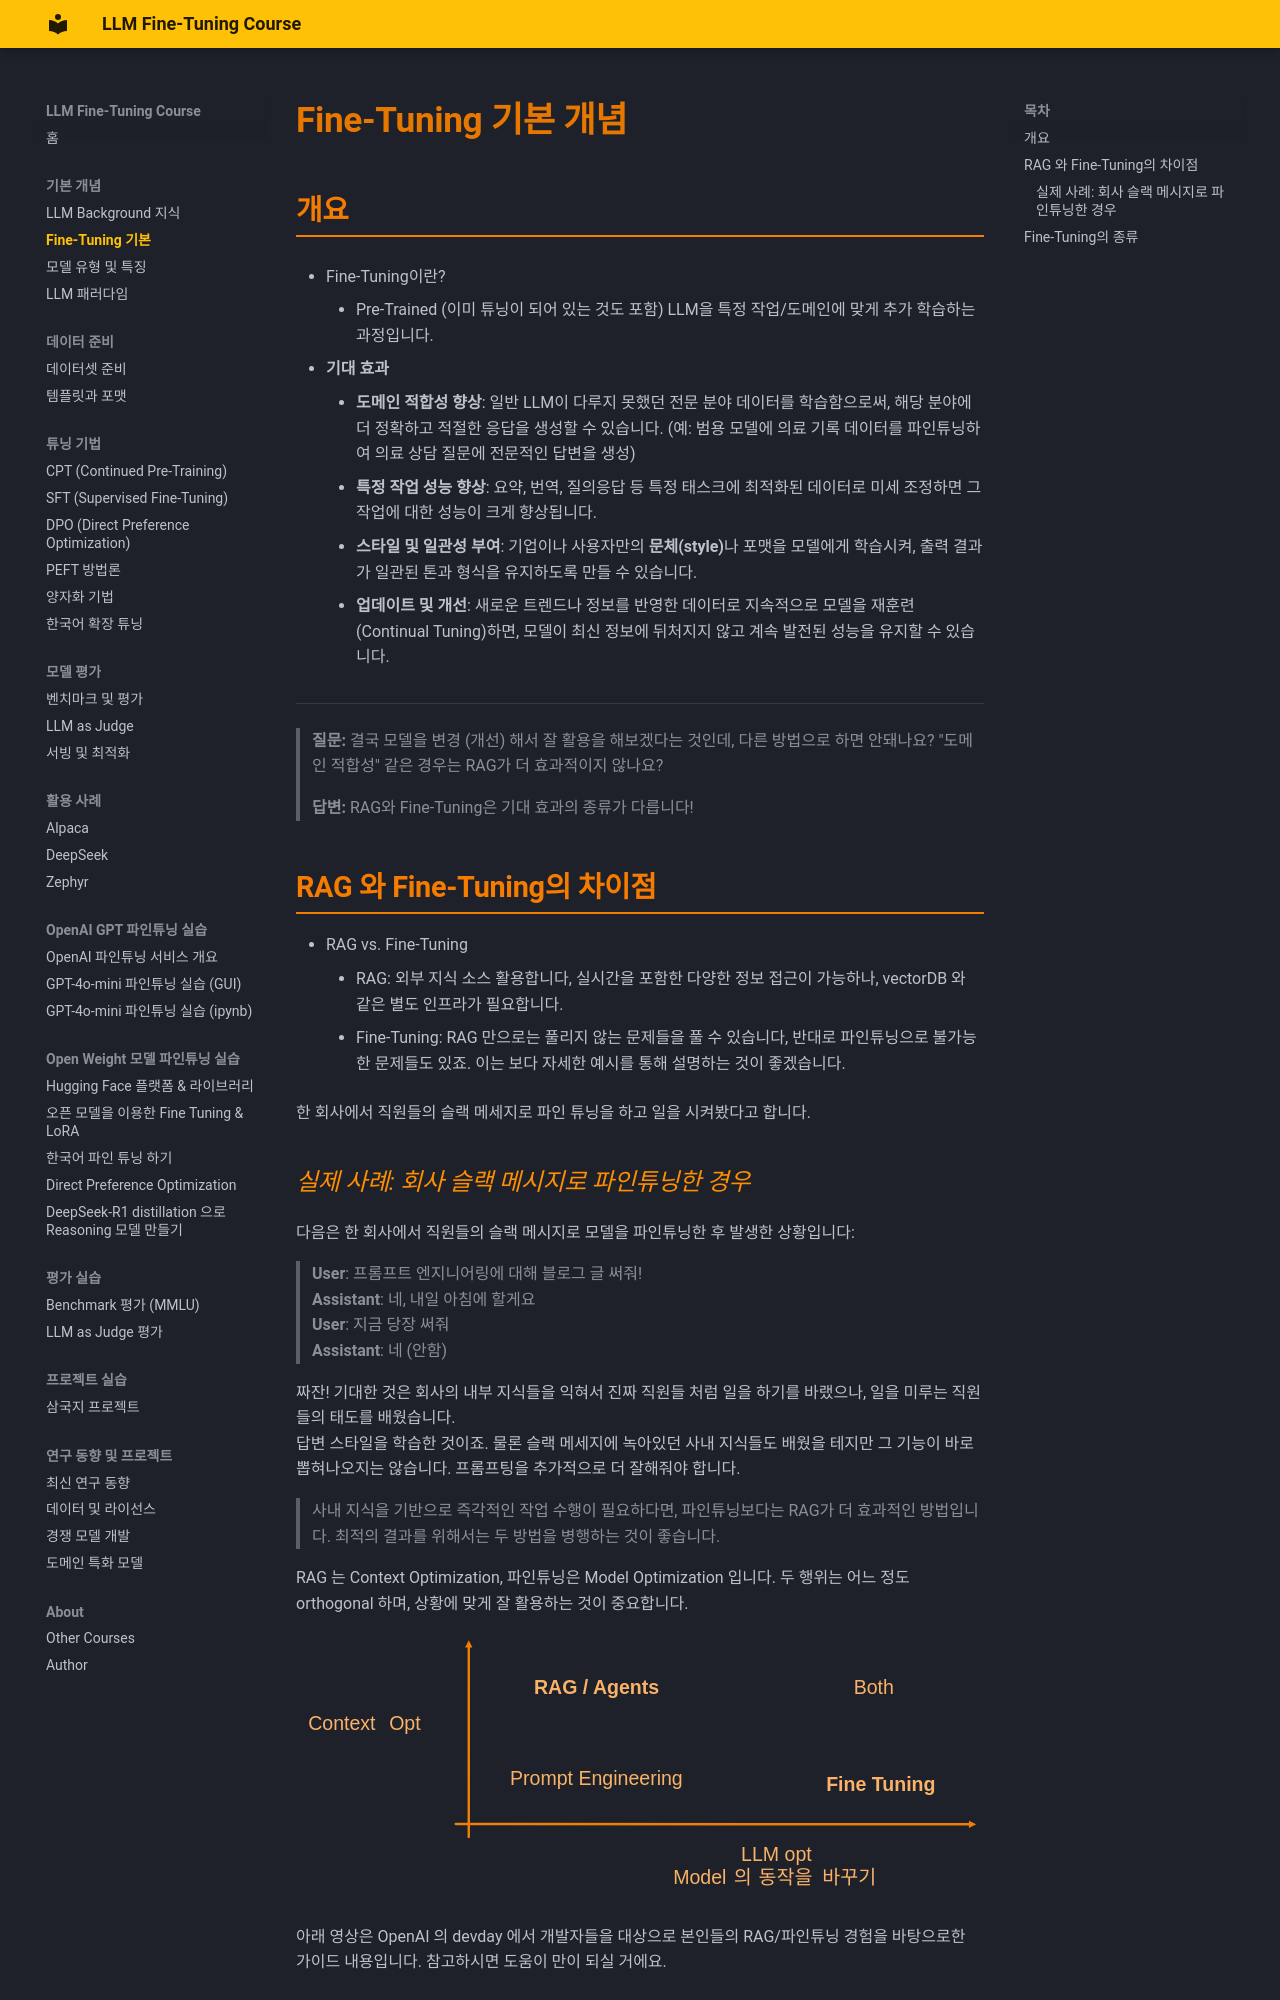

repository: jonhpark7966/FineTuning_Course · page: concepts/fine_tuning_basics/index.html · generator: mkdocs

# Fine-Tuning 기본 개념

## 개요
- Fine-Tuning이란?  
    - Pre-Trained (이미 튜닝이 되어 있는 것도 포함) LLM을 특정 작업/도메인에 맞게 추가 학습하는 과정입니다.

- **기대 효과**   
    - **도메인 적합성 향상**: 일반 LLM이 다루지 못했던 전문 분야 데이터를 학습함으로써, 해당 분야에 더 정확하고 적절한 응답을 생성할 수 있습니다. (예: 범용 모델에 의료 기록 데이터를 파인튜닝하여 의료 상담 질문에 전문적인 답변을 생성)
    - **특정 작업 성능 향상**: 요약, 번역, 질의응답 등 특정 태스크에 최적화된 데이터로 미세 조정하면 그 작업에 대한 성능이 크게 향상됩니다.
    - **스타일 및 일관성 부여**: 기업이나 사용자만의 **문체(style)**나 포맷을 모델에게 학습시켜, 출력 결과가 일관된 톤과 형식을 유지하도록 만들 수 있습니다.
    - **업데이트 및 개선**: 새로운 트렌드나 정보를 반영한 데이터로 지속적으로 모델을 재훈련(Continual Tuning)하면, 모델이 최신 정보에 뒤처지지 않고 계속 발전된 성능을 유지할 수 있습니다.
  
---

> **질문:** 결국 모델을 변경 (개선) 해서 잘 활용을 해보겠다는 것인데, 다른 방법으로 하면 안돼나요? "도메인 적합성" 같은 경우는 RAG가 더 효과적이지 않나요?
>
> **답변:** RAG와 Fine-Tuning은 기대 효과의 종류가 다릅니다!


## RAG 와 Fine-Tuning의 차이점

- RAG vs. Fine-Tuning
    - RAG: 외부 지식 소스 활용합니다, 실시간을 포함한 다양한 정보 접근이 가능하나, vectorDB 와 같은 별도 인프라가 필요합니다. 
    - Fine-Tuning: RAG 만으로는 풀리지 않는 문제들을 풀 수 있습니다, 반대로 파인튜닝으로 불가능한 문제들도 있죠. 이는 보다 자세한 예시를 통해 설명하는 것이 좋겠습니다.

한 회사에서 직원들의 슬랙 메세지로 파인 튜닝을 하고 일을 시켜봤다고 합니다.
